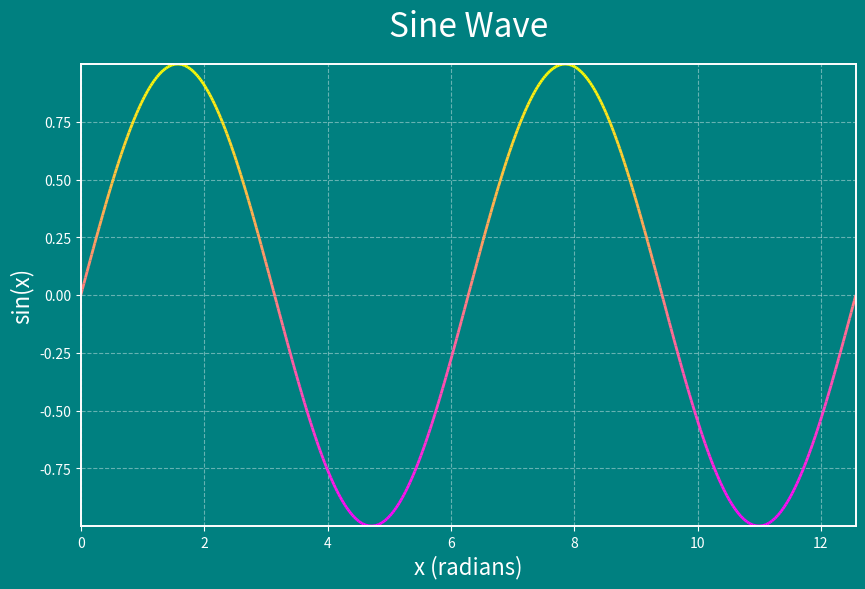

Here is the Python script that generated this plot:
""" 
Author: Ambrea Williams
Date: 04/24/2025
Project: Graphing Data
Unit 14: Lab 15, Opt 1
Description: This program will make a graph that plots a sine wave.
"""
import numpy as np
import matplotlib.pyplot as plt
from matplotlib.collections import LineCollection

""" Makes our x and y values for the sine wave."""
x = np.linspace(0, 4 * np.pi, 500) #500 points of sin(x) between 0 and 4π
y = np.sin(x) #fomrula: y = sin(x)

"""Creates the figure and axis for the graph."""
fig, ax = plt.subplots(figsize=(10, 6))

"""Background colors for the inside and outside the graph"""
fig.patch.set_facecolor('teal')     # entire background color
ax.set_facecolor('teal')            # inside plot background color

"""Creates line segments from (x, y) points for color mapping.
   
   The points are reshaped to create segments between the points
   allowing for a smooth gradient effect.
   """
points = np.array([x, y]).T.reshape(-1, 1, 2)
segments = np.concatenate([points[:-1], points[1:]], axis=1)

"""Graph line color using a colormap."""
cmap = plt.get_cmap('spring') 

"""Line collection is created using the segments and colormap."""
lc = LineCollection(list(segments), cmap=cmap, linewidth=2)
lc.set_array(y)  # Color by y-values
ax.add_collection(lc)

""" Our x and y limits are set to the min and max values of the x and y arrays."""
ax.set_xlim(x.min(), x.max())
ax.set_ylim(y.min(), y.max())

"""Titles and labels for the graph."""
ax.set_title('Sine Wave', fontsize=24, color='white', pad=20)
ax.set_xlabel('x (radians)', fontsize=16, color='white')
ax.set_ylabel('sin(x)', fontsize=16, color='white')

"""tick label in the color white."""
ax.tick_params(axis='both', colors='white')

"""Line border color and width of the border"""
for spine in ax.spines.values():
    spine.set_edgecolor('white')
    spine.set_linewidth(1.4)

"""Grid lines added to the graph."""
ax.grid(True, linestyle='--', color='white', alpha=0.4)

plt.savefig('sine_wave_graph.png', bbox_inches='tight',pad_inches=0.5) #add 1st to save the graph as a png
plt.show() #shows the graph in an interactive window